Dataset: images (GitHub, JunmyeongPark/yolo26_kant). Classes: knob, sign green, sign off, sign red, sign yellow.

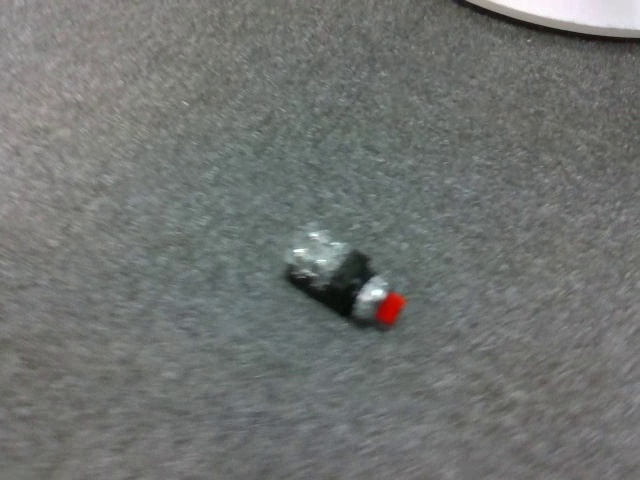
Label: knob

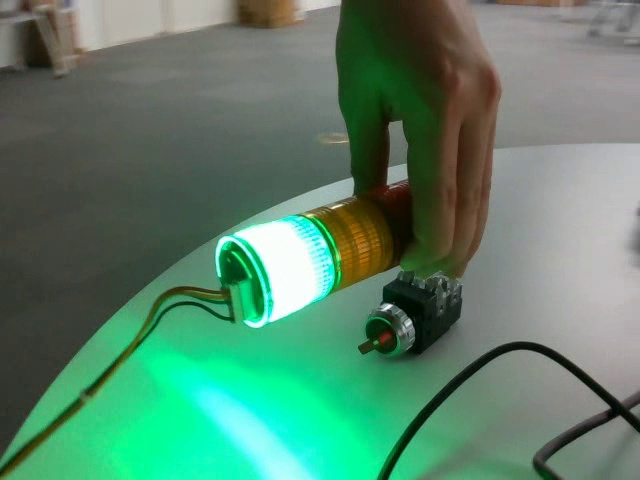
Label: knob

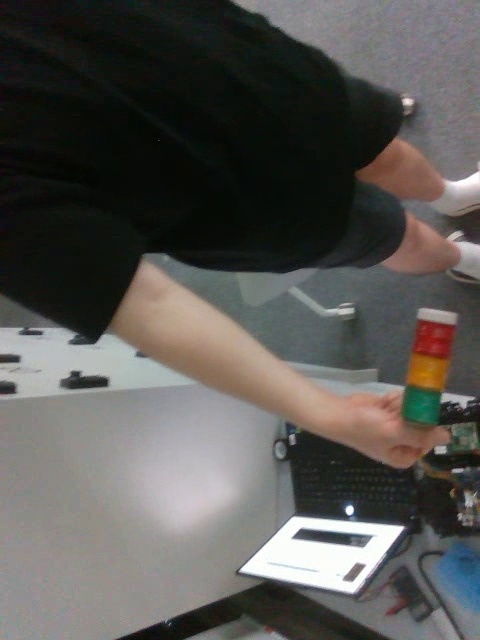
Label: sign off

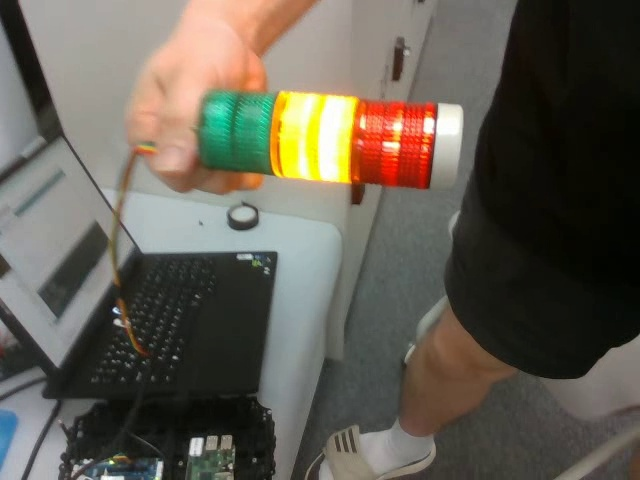
Label: sign yellow

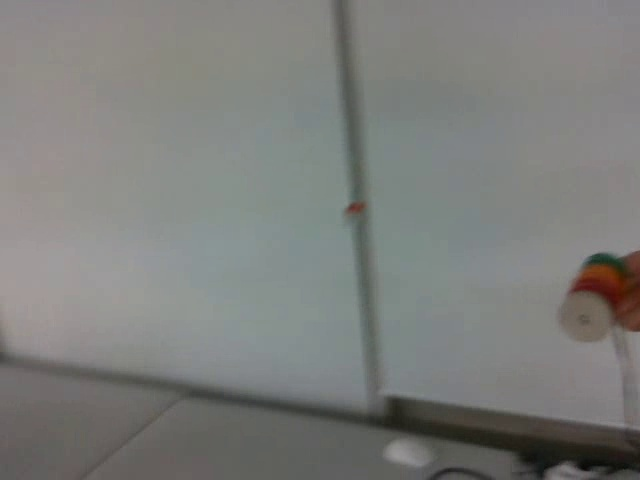
Label: sign off

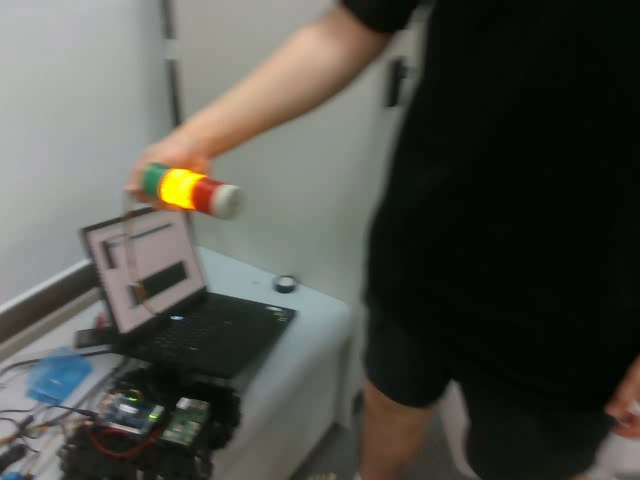
Label: sign yellow
